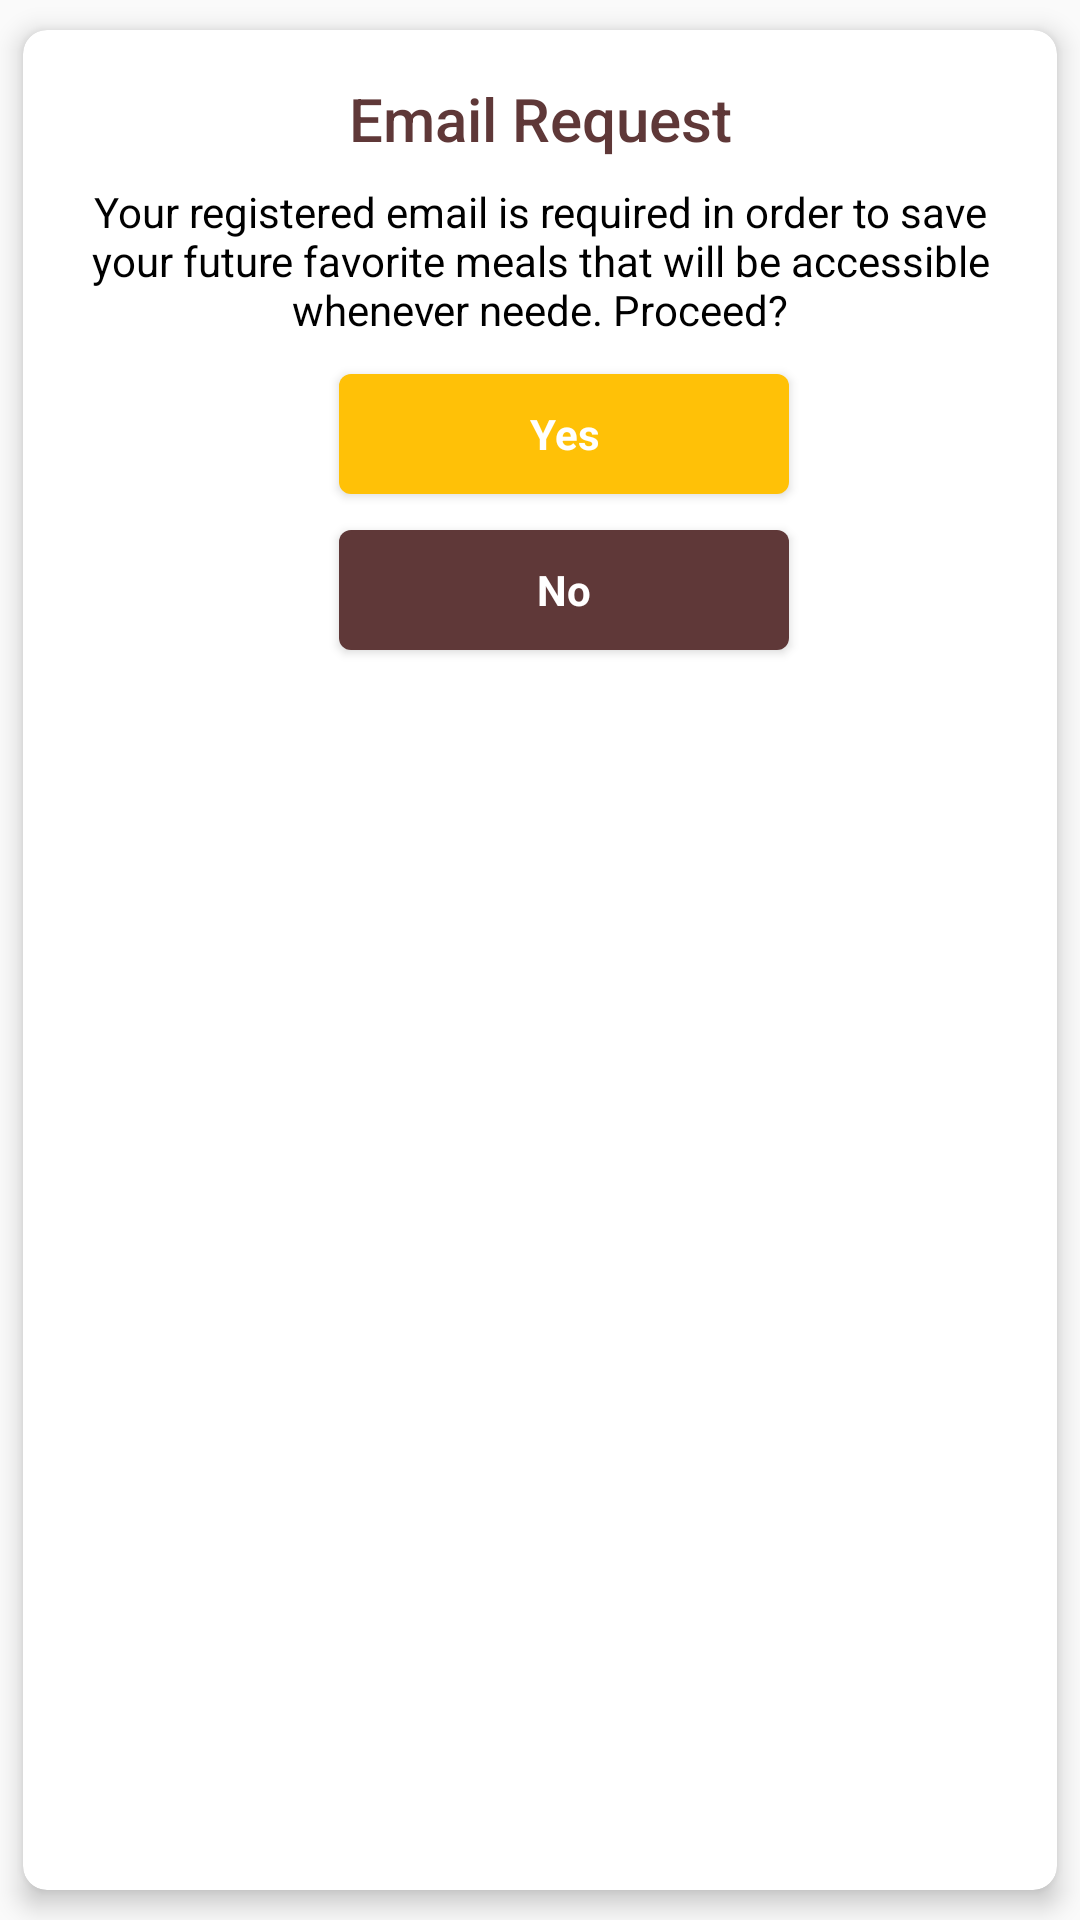

The Android layout XML behind this screen, and the referenced resources:
<!-- AndroidManifest.xml: application theme AppTheme -->
<!-- res/layout/dialog_email_need.xml -->
<?xml version="1.0" encoding="utf-8"?>

<androidx.cardview.widget.CardView
    app:cardBackgroundColor="@color/colorWhite"
    app:cardElevation="5dp"
    app:cardCornerRadius="8dp"
    app:cardUseCompatPadding="true"
    android:layout_marginLeft="48dp"
    android:layout_marginRight="48dp"
    xmlns:android="http://schemas.android.com/apk/res/android"
    android:orientation="vertical"
    android:layout_width="match_parent"
    android:layout_height="wrap_content"
    xmlns:app="http://schemas.android.com/apk/res-auto">
    <LinearLayout
        android:padding="16dp"
        android:layout_width="match_parent"
        android:layout_height="match_parent"
        android:orientation="vertical">
        <TextView
            android:textAlignment="center"
            android:layout_width="match_parent"
            android:layout_height="wrap_content"
            android:textAppearance="@style/TextAppearance.AppCompat.Title"
            android:textColor="@color/colorPrimaryDark"
            android:text="Email Request"/>
        <TextView
            android:layout_marginTop="8dp"
            android:textAlignment="center"
            android:layout_width="match_parent"
            android:layout_height="wrap_content"
            android:textAppearance="@style/TextAppearance.AppCompat.Small"
            android:textColor="@color/colorBlack"
            android:text="Your registered email is required in order to save your future favorite meals that will be accessible whenever neede. Proceed?"/>

        <Button
            android:layout_marginLeft="8dp"
            android:layout_width="150dp"
            android:layout_height="40dp"
            android:background="@drawable/shape_button_clicked"
            android:textColor="@color/colorWhite"
            android:textStyle="bold"
            android:layout_gravity="center"
            android:text="Yes"
            android:layout_marginTop="12dp"
            android:layout_marginBottom="12dp"
            android:textAllCaps="false"
            android:textAppearance="@style/TextAppearance.AppCompat.Small.Inverse"
            android:id="@+id/btn.yes"/>
        <Button
            android:layout_marginLeft="8dp"
            android:layout_width="150dp"
            android:layout_height="40dp"
            android:background="@drawable/shape_button_clicked_agree"
            android:textColor="@color/colorWhite"
            android:textStyle="bold"
            android:layout_gravity="center"
            android:text="No"
            android:textAllCaps="false"
            android:textAppearance="@style/TextAppearance.AppCompat.Small.Inverse"
            android:id="@+id/btn.no"/>
    </LinearLayout>

</androidx.cardview.widget.CardView>
<!-- resources referenced by this layout -->
<resources>
  <color name="colorBlack">#000000</color>
  <color name="colorPrimaryDark">#5F3838</color>
  <color name="colorWhite">#ffffff</color>
  <!-- drawable shape_button_clicked (drawable) -->
  <?xml version="1.0" encoding="utf-8"?>
  
  <selector xmlns:android="http://schemas.android.com/apk/res/android">
      <item android:drawable="@drawable/shape_button_after"
          android:state_pressed="true"></item>
      <item android:drawable="@drawable/shape_button" />
  </selector>
  <!-- drawable shape_button_clicked_agree (drawable) -->
  <?xml version="1.0" encoding="utf-8"?>
  
  <selector xmlns:android="http://schemas.android.com/apk/res/android">
      <item android:drawable="@drawable/shape_button"
          android:state_pressed="true"></item>
      <item android:drawable="@drawable/shape_button_after" />
  </selector>
  <style name="AppTheme" parent="Theme.AppCompat.Light.NoActionBar">
          
          <item name="colorPrimary">@color/colorPrimary</item>
          <item name="colorPrimaryDark">@color/colorPrimaryDark</item>
          <item name="colorAccent">@color/colorAccent</item>
          <item name="android:navigationBarColor" tools:ignore="NewApi">@color/colorWhite</item>
          <item name="android:windowLightNavigationBar" tools:ignore="NewApi">true</item>
          <item name="android:statusBarColor" tools:targetApi="lollipop">@color/colorWhite</item>
          <item name="android:windowLightStatusBar" tools:targetApi="m">true</item>
          <item name="android:windowContentTransitions" tools:targetApi="lollipop">true</item>
      </style>
  <!-- drawable shape_button_after (drawable) -->
  <?xml version="1.0" encoding="utf-8"?>
  
  <shape xmlns:android="http://schemas.android.com/apk/res/android"
      android:shape="rectangle">
  
      <solid
          android:color="@color/colorPrimaryDark"/>
      <corners
          android:topLeftRadius="4dp"
          android:topRightRadius="4dp"
          android:bottomLeftRadius="4dp"
          android:bottomRightRadius="4dp"/>
  
  </shape>
  <!-- drawable shape_button (drawable) -->
  <?xml version="1.0" encoding="utf-8"?>
  
  <shape xmlns:android="http://schemas.android.com/apk/res/android"
      android:shape="rectangle">
  
      <solid
          android:color="@color/colorYellow"/>
      <corners
          android:topLeftRadius="4dp"
          android:topRightRadius="4dp"
          android:bottomLeftRadius="4dp"
          android:bottomRightRadius="4dp"/>
  
  </shape>
  <color name="colorPrimary">#5F3838</color>
  <color name="colorAccent">#038AC7</color>
  <color name="colorYellow">#FFC107</color>
</resources>
